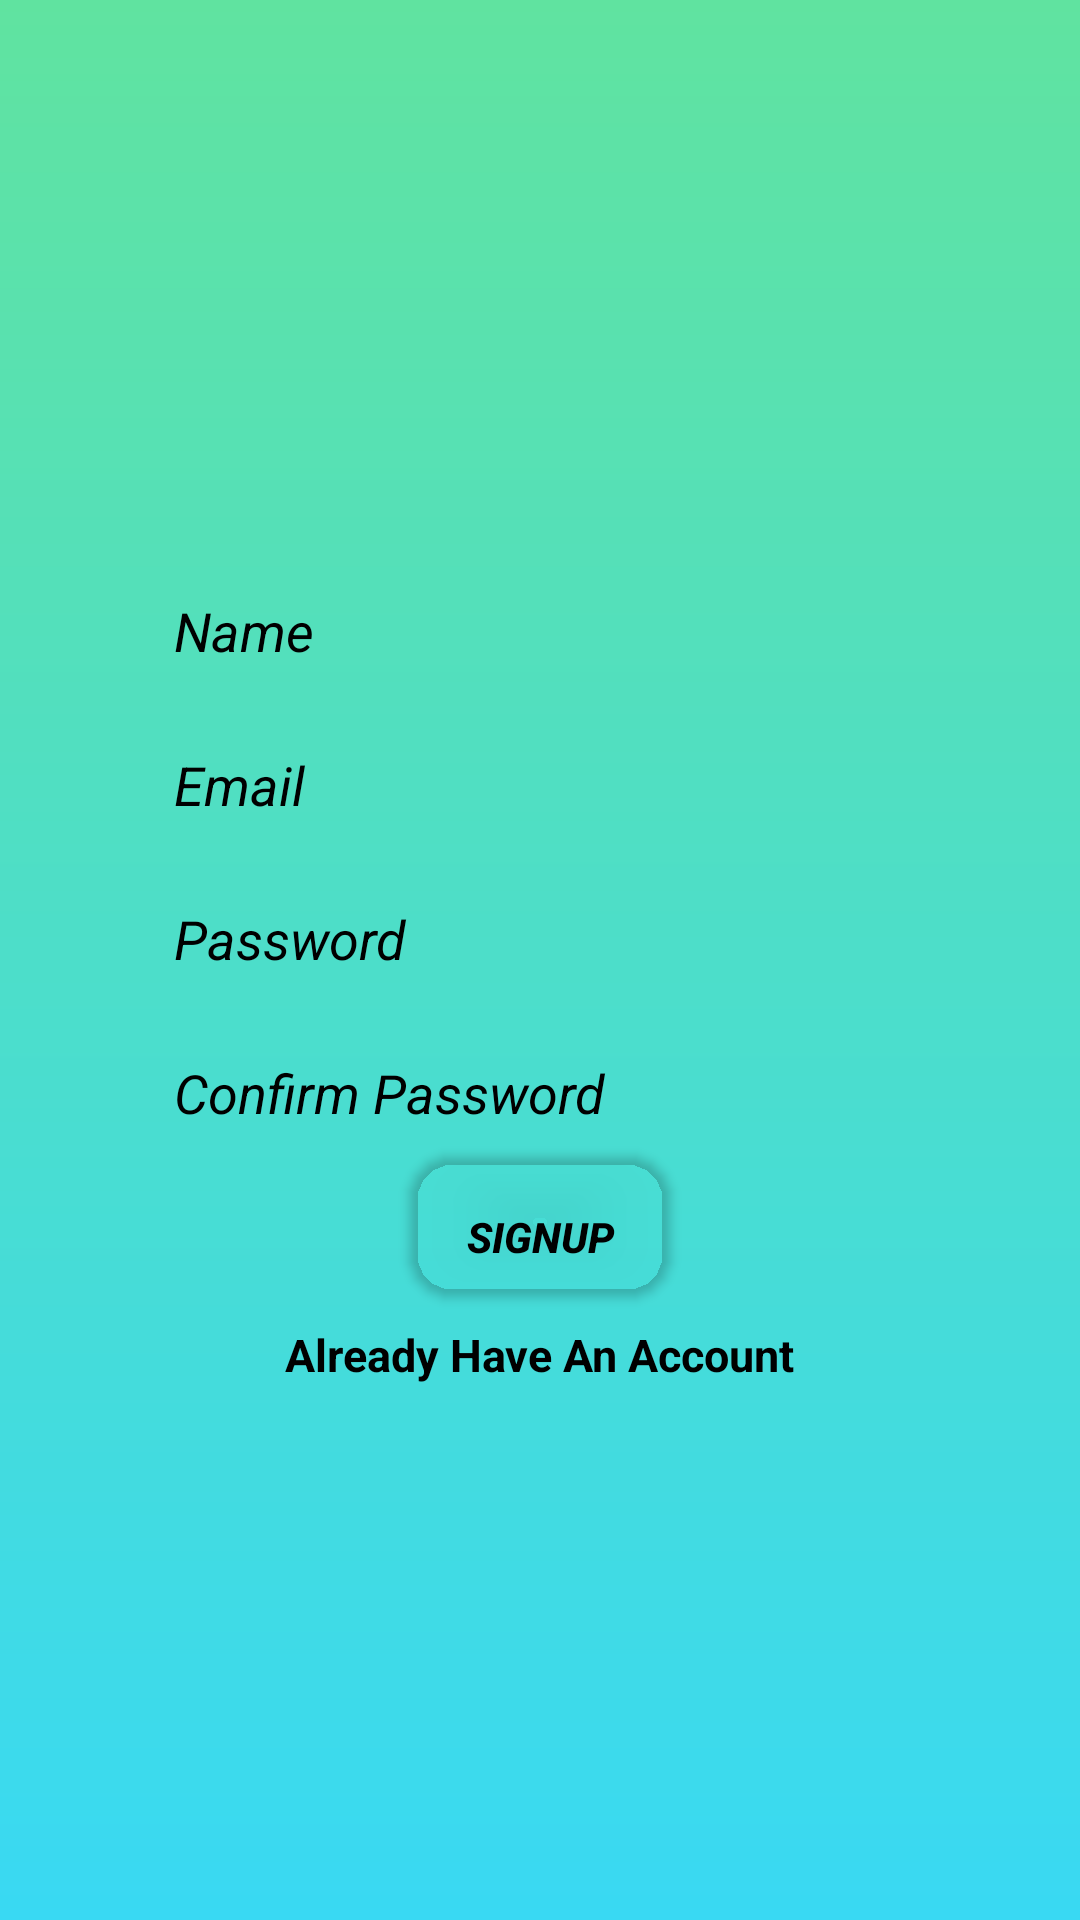

Layout XML and referenced resources for this Android screen:
<!-- AndroidManifest.xml: application theme Theme.OnlyChats -->
<!-- res/layout/activity_signup.xml -->
<?xml version="1.0" encoding="utf-8"?>
<LinearLayout
    xmlns:android="http://schemas.android.com/apk/res/android"
    xmlns:app="http://schemas.android.com/apk/res-auto"
    xmlns:tools="http://schemas.android.com/tools"
    android:layout_width="match_parent"
    android:layout_height="match_parent"
    android:orientation="vertical"
    android:gravity="center"
    android:background="@drawable/gradientcolor"
    tools:context=".signup">


    <LinearLayout
        android:layout_width="wrap_content"
        android:layout_height="wrap_content"
        android:layout_gravity="center"
        android:orientation="vertical">

        <EditText
            android:layout_width="wrap_content"
            android:layout_height="wrap_content"
            android:ems="12"
            android:layout_marginTop="10dp"
            android:hint="Name"
            android:textStyle="italic"
            android:textColorHint="@color/black"
            android:backgroundTint="@android:color/transparent"
            android:id="@+id/username"/>
        <EditText
            android:layout_width="wrap_content"
            android:layout_height="wrap_content"
            android:ems="12"
            android:layout_marginTop="10dp"
            android:textStyle="italic"
            android:textColorHint="@color/black"
            android:backgroundTint="@android:color/transparent"
            android:hint="Email"

            android:id="@+id/email"/>
        <EditText
            android:layout_width="wrap_content"
            android:backgroundTint="@android:color/transparent"
            android:layout_height="wrap_content"
            android:ems="12"
            android:layout_marginTop="10dp"
            android:textStyle="italic"
            android:textColorHint="@color/black"
            android:hint="Password"
            android:inputType="textPassword"

            android:id="@+id/password"/>
        <EditText
            android:layout_width="wrap_content"
            android:layout_height="wrap_content"
            android:ems="12"
            android:textColorHint="@color/black"
            android:textStyle="italic"
            android:backgroundTint="@android:color/transparent"
            android:layout_marginTop="10dp"
            android:hint="Confirm Password"
            android:inputType="textPassword"

            android:id="@+id/Cnfpassword"/>


    </LinearLayout>
    <androidx.appcompat.widget.AppCompatButton
        android:layout_width="wrap_content"
        android:layout_height="wrap_content"
        android:layout_gravity="center"
        android:id="@+id/signup"
        android:textColor="#000000"
        android:paddingTop="10dp"
        android:background="@drawable/mybutton"
        android:backgroundTint="@android:color/transparent"
        android:textStyle="italic|bold"
        android:text="SignUp"/>
    <TextView
        android:layout_width="wrap_content"
        android:layout_height="wrap_content"
        android:text="Already Have An Account"
        android:clickable="true"
        android:id="@+id/alreadyhaveanaccount"
        android:textStyle="bold"
        android:layout_marginTop="10dp"
        android:textColor="@color/black"
        android:textSize="15sp"/>





</LinearLayout>
<!-- resources referenced by this layout -->
<resources>
  <!-- drawable gradientcolor (drawable) -->
  <shape xmlns:android="http://schemas.android.com/apk/res/android"
      android:shape="rectangle">
      <gradient
          android:startColor="#60e3a0"
          android:endColor="#39d9f3"
          android:angle="-270" />
  </shape>
  <!-- drawable mybutton (drawable) -->
  <?xml version="1.0" encoding="utf-8"?>
  <selector xmlns:android="http://schemas.android.com/apk/res/android" >
      <item android:state_pressed="true" >
          <shape android:shape="rectangle"  >
              <corners android:radius="3dip" />
              <stroke android:width="1dip" android:color="#5e7974" />
              <gradient android:angle="-90" android:startColor="#345953" android:endColor="#689a92"  />
          </shape>
      </item>
      <item android:state_focused="true">
          <shape android:shape="rectangle"  >
              <corners android:radius="15dip" />
              <stroke android:width="1dip" android:color="#5e7974" />
              <solid android:color="#58857e"/>
          </shape>
      </item>
      <item >
          <shape android:shape="rectangle"  >
              <corners android:radius="15dip" />
              <stroke android:width="1dip" android:color="#5e7974" />
              <gradient android:angle="-90" android:startColor="#8dbab3" android:endColor="#58857e" />
          </shape>
      </item>
  </selector>
  <style name="Theme.OnlyChats" parent="Theme.MaterialComponents.DayNight.DarkActionBar">
          
          <item name="colorPrimary">@color/purple_500</item>
          <item name="colorPrimaryVariant">@color/purple_700</item>
          <item name="colorOnPrimary">@color/white</item>
          
          <item name="colorSecondary">@color/teal_200</item>
          <item name="colorSecondaryVariant">@color/teal_700</item>
          <item name="colorOnSecondary">@color/black</item>
          
          <item name="android:statusBarColor" tools:targetApi="l">?attr/colorPrimaryVariant</item>
          
      </style>
  <!-- not gathered from this repository: default colours our renderer supplied (Android Studio template values) -->
  <color name="purple_500">#FF6200EE</color>
  <color name="purple_700">#FF3700B3</color>
  <color name="teal_200">#FF03DAC5</color>
  <color name="teal_700">#FF018786</color>
  <color name="black">#FF000000</color>
  <color name="white">#FFFFFFFF</color>
</resources>
